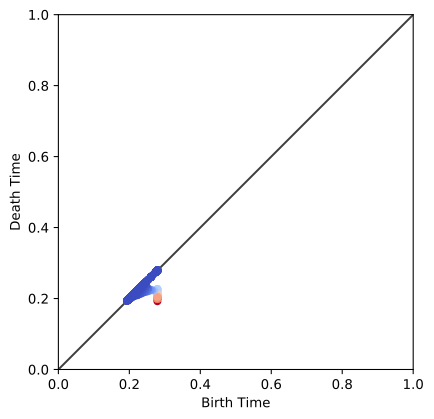

The data file committed next to this chart (first rows):
0.279075, 0.19226
0.2791, 0.2791
0.2791, 0.2057
0.2791, 0.2791
0.2791, 0.2074
0.2791, 0.2791
0.2791, 0.209
0.2791, 0.2791
0.2791, 0.205
0.2791, 0.2791
0.2791, 0.2075
0.2791, 0.2791
0.2791, 0.2038
0.2791, 0.2791
0.2791, 0.2034
0.2791, 0.2791
0.2791, 0.2033
0.2791, 0.2791
0.2791, 0.2105
0.2791, 0.2791
0.2791, 0.2058
0.2791, 0.2791
0.2791, 0.2044
0.2791, 0.2791
0.2791, 0.2134
0.2791, 0.2791
0.2791, 0.2034
0.2791, 0.2791
0.2791, 0.2088
0.2791, 0.2791
0.2791, 0.2149
0.2791, 0.2791
0.2791, 0.2057
0.2791, 0.2791
0.2791, 0.207
0.2791, 0.2791
0.2791, 0.207
0.2791, 0.2791
0.2791, 0.2156
0.2791, 0.2791
0.2791, 0.2062
0.2791, 0.2791
0.2791, 0.2162
0.2791, 0.2791
0.2791, 0.2028
0.2791, 0.2791
0.2791, 0.2135
0.2791, 0.2791
0.2791, 0.2019
0.2791, 0.2791
0.2791, 0.2164
0.2791, 0.2791
0.2791, 0.2065
0.2791, 0.2791
0.2791, 0.2078
0.2791, 0.2791
0.2791, 0.2025
0.2791, 0.2791
0.2791, 0.2077
0.2791, 0.2791
0.2791, 0.2056
... 26,842 more rows
